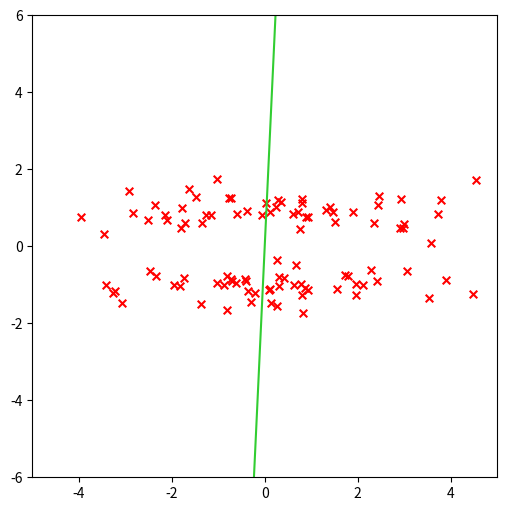

Recreate this plot in Python. (Note: this script raises an exception after producing the figure.)
import numpy as np
import matplotlib.pyplot as plt
from scipy import linalg
np.random.seed(0)

def data_generation1(n=100):
    return np.concatenate([np.random.randn(n, 1) * 2, np.random.randn(n, 1)],
                          axis=1)


def data_generation2(n=100):
    return np.concatenate([np.random.randn(n, 1) * 2, 2 * np.round(
        np.random.rand(n, 1)) - 1 + np.random.randn(n, 1) / 3.], axis=1)



class LPP:
    def __init__(self):
        self.L = None
        self.D = None
        self.xi = None
    

    def fit(self, x):
        x = x - np.mean(x, axis=0)
        self.L, self.D = self.get_L_D_Matrix(x)
        A = np.dot(x.T, np.dot(self.L, x))
        B = np.dot(x.T, np.dot(self.D, x))
        sqrt_B = linalg.sqrtm(B)
        sqrt_B_inv = np.linalg.inv(sqrt_B)
        BAB = np.dot(sqrt_B_inv, np.dot(A, sqrt_B_inv))
        _, phi = np.linalg.eig(BAB)
        self.xi = np.dot(sqrt_B_inv, phi)
    

    def get_L_D_Matrix(self, x):
        W = np.exp(-np.sum((x[:, None] - x[None]) ** 2, axis=-1))
        W_sum = np.sum(W, axis=0)
        D = np.diag(W_sum)
        L = D - W
        return L, D
    

    def get_tlpp(self, n_components):
        return self.xi[-n_components:][::-1]


def visualize(x, tlpp):
    fig = plt.figure(figsize=(6, 6))
    plt.xlim((-5, 5))
    plt.ylim((-6, 6))
    plt.scatter(x[:, 0], x[:, 1], c='r', marker='x', s=30)
    plt.plot([-5, 5], [-5 / tlpp[0] * tlpp[1], 5 / tlpp[0] * tlpp[1]], c='limegreen')
    plt.savefig('../../output/Lec10/result.png')



n = 100
n_components = 1
# x = data_generation1(n)
x = data_generation2(n)

lpp = LPP()
lpp.fit(x)
tlpp = lpp.get_tlpp(n_components)
visualize(x, tlpp.flatten())
